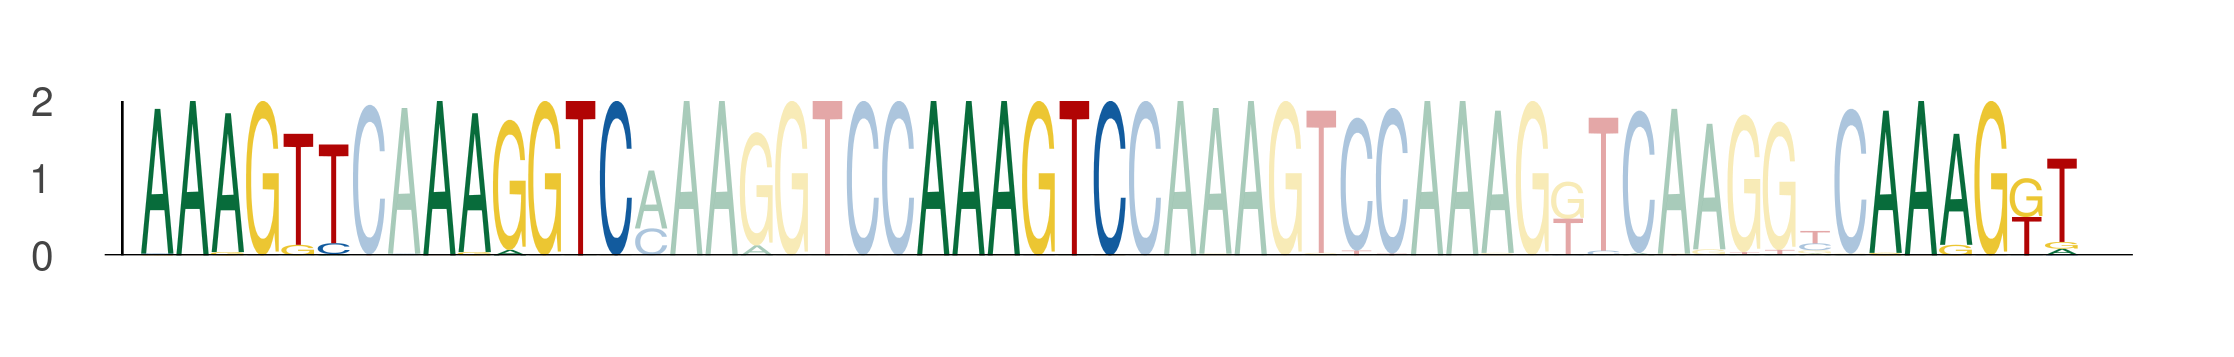

Source data for this figure (header and first rows):
seq_index, start_position, end_position, is_reversed_complement
550, 59, 65, 0
550, 67, 73, 0
550, 81, 87, 0
550, 108, 114, 0
843, 59, 65, 0
843, 67, 73, 0
843, 81, 87, 0
843, 108, 114, 0
3569, 59, 65, 0
3569, 67, 73, 0
3569, 81, 87, 0
3569, 108, 114, 0
1872, 59, 65, 0
1872, 67, 73, 0
1872, 81, 87, 0
1872, 108, 114, 0
2774, 59, 65, 0
2774, 67, 73, 0
2774, 81, 87, 0
2774, 108, 114, 0
5584, 59, 65, 0
5584, 67, 73, 0
5584, 81, 87, 0
5584, 108, 114, 0
4671, 59, 65, 0
4671, 67, 73, 0
4671, 81, 87, 0
4671, 108, 114, 0
969, 59, 65, 0
969, 67, 73, 0
969, 81, 87, 0
969, 108, 114, 0
1078, 59, 65, 0
1078, 67, 73, 0
1078, 81, 87, 0
1078, 108, 114, 0
328, 59, 65, 0
328, 67, 73, 0
328, 81, 87, 0
328, 108, 114, 0
1102, 59, 65, 0
1102, 67, 73, 0
1102, 81, 87, 0
1102, 108, 114, 0
3020, 59, 65, 0
3020, 67, 73, 0
3020, 81, 87, 0
3020, 108, 114, 0
5028, 59, 65, 0
5028, 67, 73, 0
5028, 81, 87, 0
5028, 108, 114, 0
6125, 59, 65, 0
6125, 67, 73, 0
6125, 81, 87, 0
6125, 108, 114, 0
4146, 59, 65, 0
4146, 67, 73, 0
4146, 81, 87, 0
4146, 108, 114, 0
... 632 more rows
